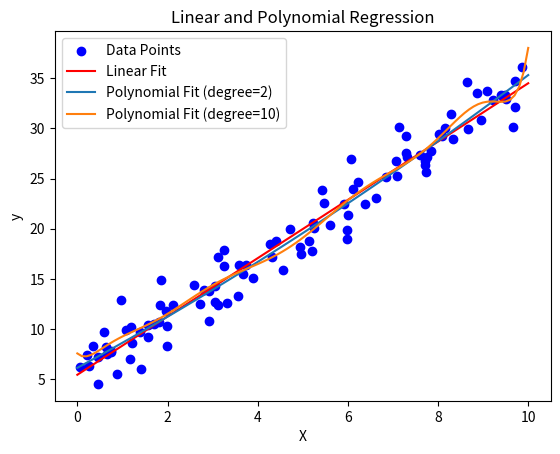

This chart was generated by the following Python code:
import numpy as np
import matplotlib.pyplot as plt

def generate_data(seed=42, num_samples=100):
    """生成示例数据"""
    np.random.seed(seed)
    X = np.random.rand(num_samples, 1) * 10  # 特征
    y = 3 * X.squeeze() + 5 + np.random.randn(num_samples) * 2  # 带噪声的目标值
    return X, y

def fit_polynomial(X, y, degree):
    """拟合多项式回归模型"""
    X_poly = np.hstack([X**i for i in range(1, degree + 1)])
    X_poly_b = np.c_[np.ones((X_poly.shape[0], 1)), X_poly]  # 添加偏置项
    theta_poly = np.linalg.inv(X_poly_b.T.dot(X_poly_b)).dot(X_poly_b.T).dot(y)
    return theta_poly

def predict_polynomial(X, theta, degree):
    """使用多项式模型进行预测"""
    X_poly = np.hstack([X**i for i in range(1, degree + 1)])
    X_poly_b = np.c_[np.ones((X_poly.shape[0], 1)), X_poly]
    return X_poly_b.dot(theta)

def plot_regression(X, y, degrees, X_new):
    """绘制线性和多项式回归结果"""
    plt.scatter(X, y, color="blue", label="Data Points")

    # 线性回归
    theta_linear = fit_polynomial(X, y, degree=1)
    y_pred_linear = predict_polynomial(X_new, theta_linear, degree=1)
    plt.plot(X_new, y_pred_linear, color="red", label="Linear Fit")

    # 多项式回归
    for degree in degrees:
        theta_poly = fit_polynomial(X, y, degree)
        y_pred_poly = predict_polynomial(X_new, theta_poly, degree)
        plt.plot(X_new, y_pred_poly, label=f"Polynomial Fit (degree={degree})")

    # 图形设置
    plt.xlabel("X")
    plt.ylabel("y")
    plt.title("Linear and Polynomial Regression")
    plt.legend()
    plt.show()

# 主函数
if __name__ == "__main__":
    X, y = generate_data()
    X_new = np.linspace(0, 10, 100).reshape(100, 1)
    plot_regression(X, y, degrees=[2, 10], X_new=X_new)


def test_generate_data():
    """测试数据生成"""
    X, y = generate_data(seed=42, num_samples=100)
    assert X.shape == (100, 1)
    assert len(y) == 100

def test_fit_polynomial():
    """测试多项式拟合"""
    X, y = generate_data(seed=42, num_samples=10)
    theta = fit_polynomial(X, y, degree=2)
    assert len(theta) == 3  # 二次多项式应该有 3 个参数

def test_predict_polynomial():
    """测试多项式预测"""
    X, y = generate_data(seed=42, num_samples=10)
    theta = fit_polynomial(X, y, degree=2)
    X_new = np.linspace(0, 10, 10).reshape(10, 1)
    y_pred = predict_polynomial(X_new, theta, degree=2)
    assert y_pred.shape == (10,)